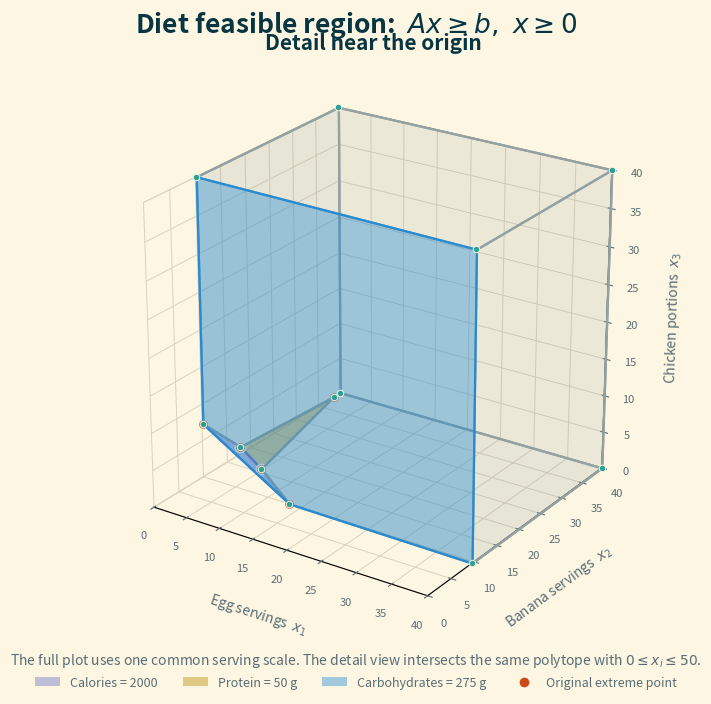

Recreate this plot in Python.
#!/usr/bin/env python3
"""Plot the bounded feasible region for the three-food diet problem.

The plotted polytope is

    A x >= b,  x >= 0,  x_1 + x_2 + x_3 <= 700,

where x_1, x_2, and x_3 are servings of eggs, bananas, and chicken.

The script enumerates vertices using NumPy, recovers each polygonal facet from
the active inequalities, and saves both PNG and SVG versions of the figure.
"""

from itertools import combinations

import matplotlib.pyplot as plt
import numpy as np
from matplotlib.lines import Line2D
from matplotlib.patches import Patch
from mpl_toolkits.mplot3d.art3d import Poly3DCollection


# Rows correspond to calories, protein, and carbohydrates.
A = np.array(
    [
        [72.0, 105.0, 128.0],
        [6.3, 1.3, 26.0],
        [0.4, 27.0, 0.0],
    ]
)
b = np.array([2000.0, 50.0, 275.0])
SUM_BOUND = 120.0


def diet_constraints(sum_bound=SUM_BOUND):
    """Return every inequality in the form normal @ x >= rhs."""
    return [
        ("Calories", A[0], b[0]),
        ("Protein", A[1], b[1]),
        ("Carbohydrates", A[2], b[2]),
        ("x1 = 0", np.array([1.0, 0.0, 0.0]), 0.0),
        ("x2 = 0", np.array([0.0, 1.0, 0.0]), 0.0),
        ("x3 = 0", np.array([0.0, 0.0, 1.0]), 0.0),
        ("Sum cap", -np.ones(3), -sum_bound),
    ]


def enumerate_vertices(constraints, tolerance=1e-8):
    """Enumerate feasible intersections of triples of active constraints."""
    vertices = []
    for active in combinations(range(len(constraints)), 3):
        matrix = np.vstack([constraints[i][1] for i in active])
        rhs = np.array([constraints[i][2] for i in active])
        if abs(np.linalg.det(matrix)) <= tolerance:
            continue

        point = np.linalg.solve(matrix, rhs)
        feasible = all(
            normal @ point >= value - 1e-7
            for _, normal, value in constraints
        )
        if feasible and not any(
            np.linalg.norm(point - old_point) <= 1e-6
            for old_point in vertices
        ):
            point[np.abs(point) < 1e-10] = 0.0
            vertices.append(point)

    vertices = np.asarray(vertices)
    order = np.lexsort((vertices[:, 2], vertices[:, 1], vertices[:, 0]))
    return vertices[order]


def order_points_on_facet(points, normal):
    """Order coplanar points cyclically around their centroid."""
    center = points.mean(axis=0)
    normal = normal / np.linalg.norm(normal)

    # Choose a stable vector not parallel to the facet normal.
    trial = np.array([1.0, 0.0, 0.0])
    if abs(trial @ normal) > 0.9:
        trial = np.array([0.0, 1.0, 0.0])
    axis_1 = trial - (trial @ normal) * normal
    axis_1 /= np.linalg.norm(axis_1)
    axis_2 = np.cross(normal, axis_1)

    centered = points - center
    angles = np.arctan2(centered @ axis_2, centered @ axis_1)
    return points[np.argsort(angles)]


def recover_facets(vertices, constraints):
    """Return the polygonal facet supported by each active inequality."""
    facets = []
    for name, normal, rhs in constraints:
        scale = max(1.0, abs(rhs))
        ids = [
            i
            for i, point in enumerate(vertices)
            if abs(normal @ point - rhs) <= 2e-7 * scale
        ]
        if len(ids) < 3:
            continue

        points = vertices[ids]
        if np.linalg.matrix_rank(points - points.mean(axis=0)) < 2:
            continue
        facets.append((name, order_points_on_facet(points, normal)))
    return facets


def add_plot_style(ax, limit, title):
    background = "#fdf6e3"
    grid = "#d9d2bd"
    text = "#586e75"

    ax.set_facecolor(background)
    ax.set_title(title, color="#073642", fontsize=15, fontweight="bold", pad=15)
    ax.set_xlim(0, limit)
    ax.set_ylim(0, limit)
    ax.set_zlim(0, limit)
    ax.set_box_aspect((1, 1, 1))
    ax.set_xlabel("Egg servings  $x_1$", color=text, labelpad=10)
    ax.set_ylabel("Banana servings  $x_2$", color=text, labelpad=10)
    ax.set_zlabel("Chicken portions  $x_3$", color=text, labelpad=10)
    ax.tick_params(colors=text, labelsize=8)
    ax.view_init(elev=24, azim=-56)

    for axis in (ax.xaxis, ax.yaxis, ax.zaxis):
        axis.pane.set_facecolor(background)
        axis.pane.set_edgecolor(grid)
        axis._axinfo["grid"]["color"] = grid
        axis._axinfo["grid"]["linewidth"] = 0.7


FACET_STYLE = {
    "Calories": ("#6c71c4", 0.42),
    "Protein": ("#b58900", 0.42),
    "Carbohydrates": ("#268bd2", 0.42),
    "x1 = 0": ("#93a1a1", 0.13),
    "x2 = 0": ("#93a1a1", 0.13),
    "x3 = 0": ("#93a1a1", 0.13),
    "Sum cap": ("#859900", 0.25),
    "x1 = zoom": ("#93a1a1", 0.08),
    "x2 = zoom": ("#93a1a1", 0.08),
    "x3 = zoom": ("#93a1a1", 0.08),
}


def draw_polytope(ax, vertices, constraints, original_vertices, limit, title):
    """Draw facets, edges, and distinguished original extreme points."""
    add_plot_style(ax, limit, title)
    facets = recover_facets(vertices, constraints)

    # Draw artificial bounding facets first and nutrient facets last.
    priority = {
        "Sum cap": 0,
        "x1 = zoom": 0,
        "x2 = zoom": 0,
        "x3 = zoom": 0,
        "x1 = 0": 1,
        "x2 = 0": 1,
        "x3 = 0": 1,
        "Calories": 2,
        "Protein": 2,
        "Carbohydrates": 2,
    }
    facets.sort(key=lambda item: priority[item[0]])

    for name, polygon in facets:
        color, alpha = FACET_STYLE[name]
        collection = Poly3DCollection(
            [polygon],
            facecolor=color,
            edgecolor=color,
            linewidth=1.6,
            alpha=alpha,
        )
        ax.add_collection3d(collection)

    ax.scatter(
        vertices[:, 0],
        vertices[:, 1],
        vertices[:, 2],
        s=22,
        color="#2aa198",
        edgecolor="#fdf6e3",
        linewidth=0.7,
        depthshade=False,
        zorder=5,
    )

    visible_original = np.array(
        [
            point
            for point in original_vertices
            if np.all(point <= limit + 1e-7)
        ]
    )
    if len(visible_original):
        ax.scatter(
            visible_original[:, 0],
            visible_original[:, 1],
            visible_original[:, 2],
            s=55,
            color="#cb4b16",
            edgecolor="#fdf6e3",
            linewidth=1.2,
            depthshade=False,
            zorder=7,
        )


def main():
    original_constraints = diet_constraints()[:-1]
    original_vertices = enumerate_vertices(original_constraints)

    bounded_constraints = diet_constraints()
    bounded_vertices = enumerate_vertices(bounded_constraints)

    # A coordinate-wise 50-serving window reveals the five vertices clustered
    # near the origin. The sixth original vertex remains visible in the full plot.
    zoom_limit = 40
    zoom_constraints = bounded_constraints + [
        ("x1 = zoom", np.array([-1.0, 0.0, 0.0]), -zoom_limit),
        ("x2 = zoom", np.array([0.0, -1.0, 0.0]), -zoom_limit),
        ("x3 = zoom", np.array([0.0, 0.0, -1.0]), -zoom_limit),
    ]
    zoom_vertices = enumerate_vertices(zoom_constraints)

    fig = plt.figure(figsize=(14, 7.2), facecolor="#fdf6e3")
    zoom_ax = fig.add_subplot(projection="3d")

    draw_polytope(
        zoom_ax,
        zoom_vertices,
        zoom_constraints,
        original_vertices,
        zoom_limit,
        "Detail near the origin",
    )

    # Label the distant original vertex in the full view.
    distant = original_vertices[np.argmax(original_vertices[:, 0])]

    fig.suptitle(
        r"Diet feasible region:  $Ax\geq b,\ x\geq0$",
        x=0.5,
        y=0.965,
        color="#073642",
        fontsize=19,
        fontweight="bold",
    )
    fig.text(
        0.5,
        0.055,
        "The full plot uses one common serving scale. "
        "The detail view intersects the same polytope with $0\\leq x_i\\leq50$.",
        ha="center",
        color="#586e75",
        fontsize=10,
    )

    legend_items = [
        Patch(facecolor="#6c71c4", alpha=0.42, label="Calories = 2000"),
        Patch(facecolor="#b58900", alpha=0.42, label="Protein = 50 g"),
        Patch(facecolor="#268bd2", alpha=0.42, label="Carbohydrates = 275 g"),
        Line2D(
            [0],
            [0],
            marker="o",
            linestyle="",
            markerfacecolor="#cb4b16",
            markeredgecolor="#fdf6e3",
            markersize=8,
            label="Original extreme point",
        ),
    ]
    fig.legend(
        handles=legend_items,
        loc="lower center",
        bbox_to_anchor=(0.5, 0.005),
        ncol=5,
        frameon=False,
        fontsize=9,
        labelcolor="#586e75",
    )

    fig.savefig(
        "diet-feasible-region-3d.svg",
        facecolor=fig.get_facecolor(),
        bbox_inches="tight",
    )

    np.set_printoptions(precision=6, suppress=True)
    print("Original extreme points:")
    print(original_vertices)
    print(f"\nMaximum original coordinate sum: {original_vertices.sum(axis=1).max():.6f}")
    print(f"Sum bound: {SUM_BOUND:.1f}")
    print(f"Bounded polytope vertices: {len(bounded_vertices)}")
    print(bounded_vertices)


if __name__ == "__main__":
    main()
